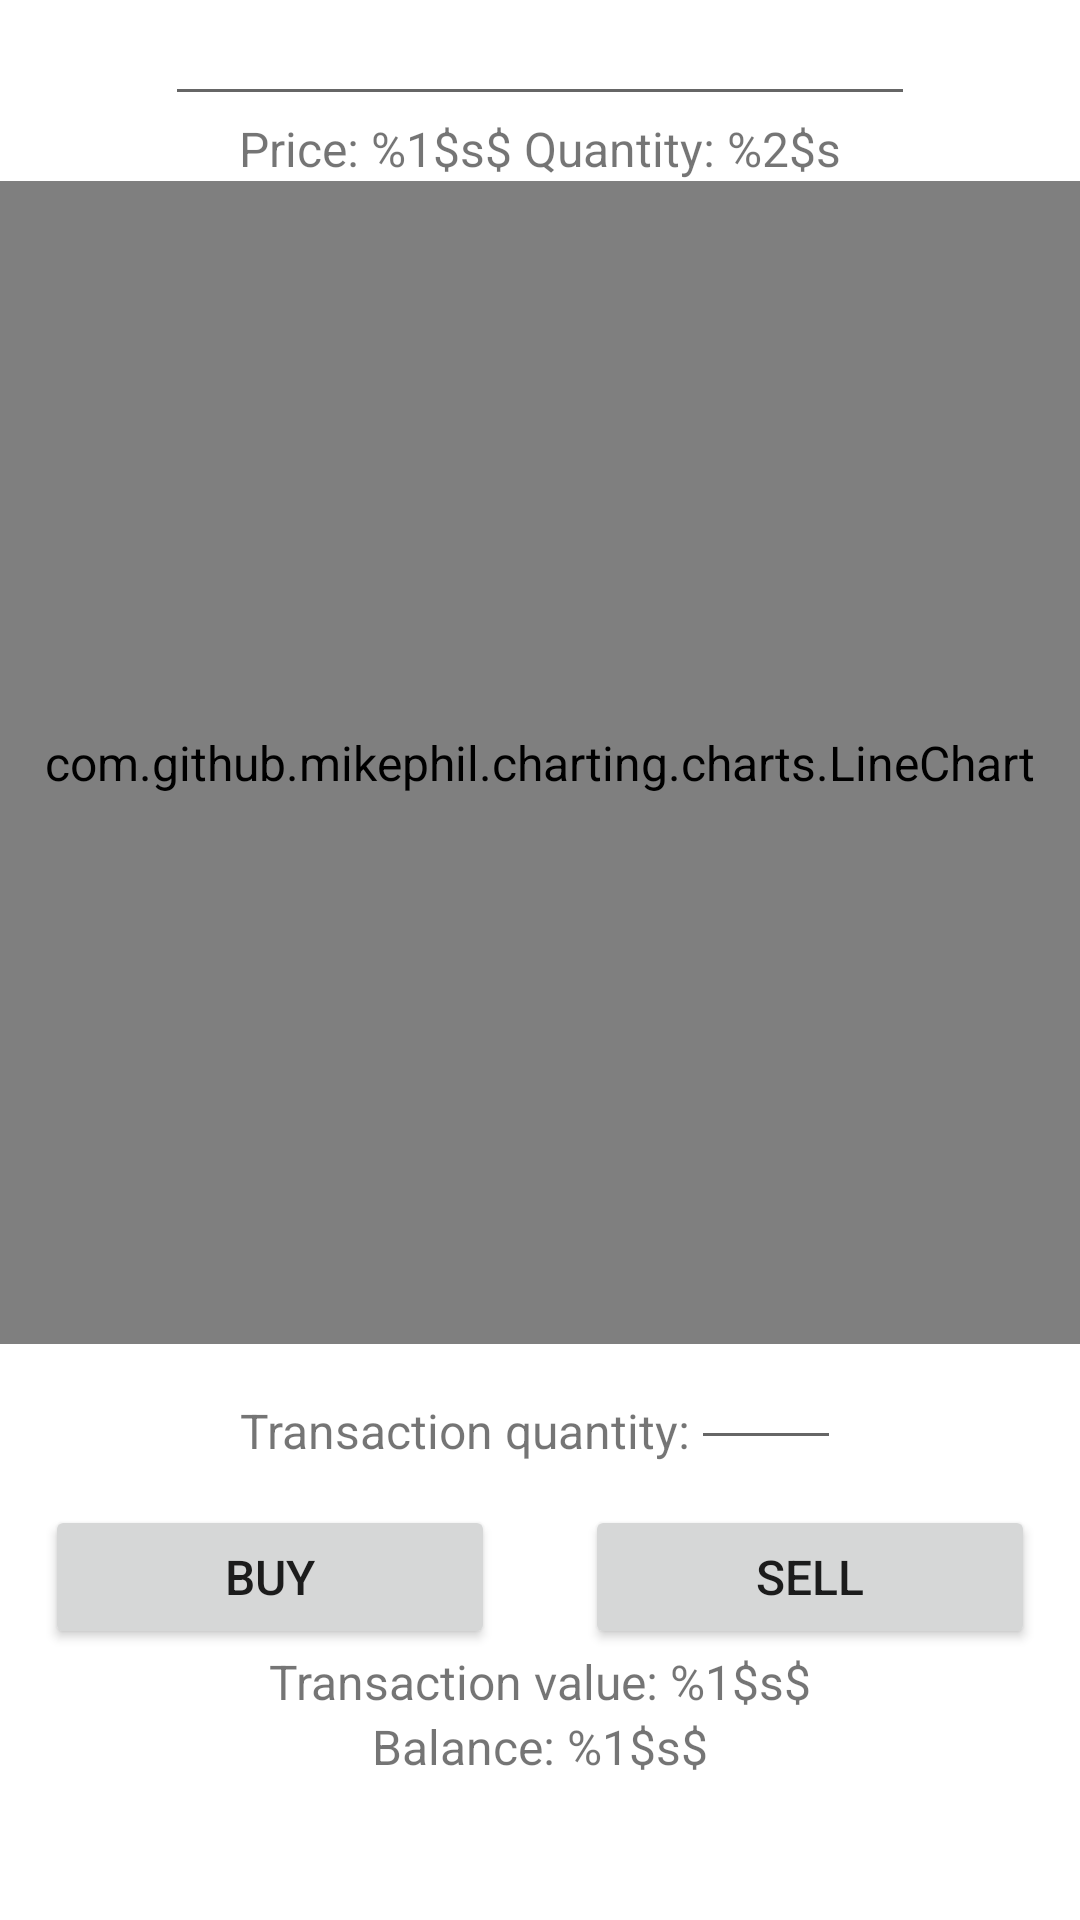

Produce the Android XML layout that renders to this screen, including the resource entries it uses.
<!-- AndroidManifest.xml: application theme Theme.StockSimulator -->
<!-- res/layout/stock_dialog.xml -->
<?xml version="1.0" encoding="utf-8"?>
<androidx.constraintlayout.widget.ConstraintLayout xmlns:android="http://schemas.android.com/apk/res/android"
    xmlns:app="http://schemas.android.com/apk/res-auto"
    android:layout_width="match_parent"
    android:layout_height="match_parent">

    <AutoCompleteTextView
        android:id="@+id/stock_input"
        android:layout_width="250dp"
        android:layout_height="wrap_content"
        app:layout_constraintEnd_toEndOf="parent"
        app:layout_constraintStart_toStartOf="parent"
        app:layout_constraintTop_toTopOf="parent" />

    <TextView
        android:id="@+id/stockdialog_price"
        android:layout_width="match_parent"
        android:layout_height="wrap_content"
        android:text="@string/price_string"
        android:textAlignment="center"
        app:layout_constraintTop_toBottomOf="@+id/stock_input" />

    <com.github.mikephil.charting.charts.LineChart
        android:id="@+id/stock_dialog_history_chart"
        android:layout_width="match_parent"
        android:layout_height="0dp"
        app:layout_constraintBottom_toTopOf="@+id/guideline2"
        app:layout_constraintTop_toBottomOf="@+id/stockdialog_price" />

    <LinearLayout
        android:id="@+id/stock_dialog_linearLayout"
        android:layout_width="wrap_content"
        android:layout_height="wrap_content"
        app:layout_constraintEnd_toEndOf="parent"
        app:layout_constraintStart_toStartOf="parent"
        app:layout_constraintTop_toBottomOf="@+id/stock_dialog_history_chart">

        <TextView
            android:layout_width="wrap_content"
            android:layout_height="wrap_content"
            android:layout_marginTop="8dp"
            android:text="@string/stock_dialog_transaction_quantity" />

        <EditText
            android:id="@+id/stock_dialog_quantity"
            android:layout_width="50dp"
            android:layout_height="wrap_content"
            android:inputType="numberDecimal" />

    </LinearLayout>

    <Button
        android:id="@+id/stock_dialog_buy_button"
        android:layout_width="0dp"
        android:layout_height="wrap_content"
        android:layout_margin="15dp"
        android:text="@string/buy_button"
        app:layout_constraintEnd_toStartOf="@id/stock_dialog_sell_button"
        app:layout_constraintStart_toStartOf="parent"
        app:layout_constraintTop_toBottomOf="@+id/stock_dialog_linearLayout" />

    <Button
        android:id="@+id/stock_dialog_sell_button"
        android:layout_width="0dp"
        android:layout_height="wrap_content"
        android:layout_margin="15dp"
        android:text="@string/sell_button"
        app:layout_constraintEnd_toEndOf="parent"
        app:layout_constraintStart_toEndOf="@+id/stock_dialog_buy_button"
        app:layout_constraintTop_toBottomOf="@+id/stock_dialog_linearLayout" />

    <androidx.constraintlayout.widget.Guideline
        android:id="@+id/guideline2"
        android:layout_width="wrap_content"
        android:layout_height="wrap_content"
        android:orientation="horizontal"
        app:layout_constraintGuide_percent="0.7" />

    <TextView
        android:id="@+id/stock_dialog_transaction_value"
        android:layout_width="wrap_content"
        android:layout_height="wrap_content"
        android:text="@string/stock_dialogtransaction_value"
        app:layout_constraintEnd_toEndOf="parent"
        app:layout_constraintStart_toStartOf="parent"
        app:layout_constraintTop_toBottomOf="@+id/stock_dialog_sell_button" />

    <TextView
        android:id="@+id/stock_dialog_balance"
        android:layout_width="wrap_content"
        android:layout_height="wrap_content"
        android:text="@string/stock_dialog_balance"
        app:layout_constraintEnd_toEndOf="parent"
        app:layout_constraintStart_toStartOf="parent"
        app:layout_constraintTop_toBottomOf="@+id/stock_dialog_transaction_value" />

</androidx.constraintlayout.widget.ConstraintLayout>
<!-- resources referenced by this layout -->
<resources>
  <string name="buy_button">BUY</string>
  <string name="price_string">Price: %1$s$ Quantity: %2$s</string>
  <string name="sell_button">SELL</string>
  <string name="stock_dialog_balance">Balance: %1$s$</string>
  <string name="stock_dialog_transaction_quantity">Transaction quantity:</string>
  <string name="stock_dialogtransaction_value">Transaction value: %1$s$</string>
  <style name="Theme.StockSimulator" parent="Theme.MaterialComponents.DayNight.DarkActionBar">
          
          <item name="colorPrimary">#373639</item>
          <item name="colorPrimaryVariant">#1E1D20</item>
          <item name="colorOnPrimary">@color/white</item>
          
          <item name="colorSecondary">@color/teal_200</item>
          <item name="colorSecondaryVariant">@color/teal_700</item>
          <item name="colorOnSecondary">@color/black</item>
          
          <item name="android:statusBarColor" tools:targetApi="l">?attr/colorPrimaryVariant</item>
          
          <item name="android:textSize"> 16sp </item>
      </style>
  <!-- not gathered from this repository: default colours our renderer supplied (Android Studio template values) -->
  <color name="teal_200">#FF03DAC5</color>
  <color name="teal_700">#FF018786</color>
  <color name="black">#FF000000</color>
  <color name="white">#FFFFFFFF</color>
</resources>
